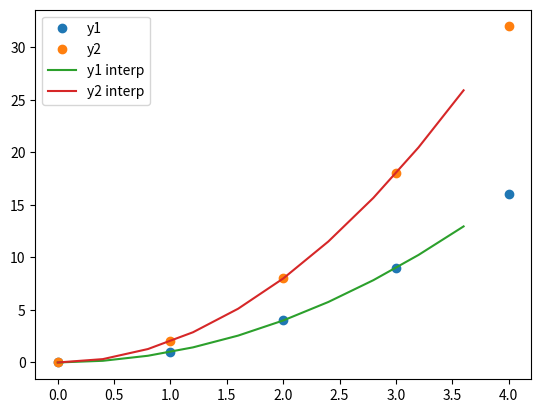

This figure's Python source:
from scipy.interpolate import interp1d
import numpy as np
import matplotlib.pyplot as plt

# Define two vectors
x = np.array([0, 1, 2, 3, 4])
y1 = np.array([0, 1, 4, 9, 16])
y2 = np.array([0, 2, 8, 18, 32])

# Define the points at which to interpolate
x_new = np.linspace(0, 4, 10, endpoint=False)
print("x_new:", x_new)

# Create interpolation functions
f1 = interp1d(x, y1, kind='cubic')
f2 = interp1d(x, y2, kind='cubic')

# Perform interpolation
y1_interp = f1(x_new)
y2_interp = f2(x_new)

print("Interpolated y1:", y1_interp)
print("Interpolated y2:", y2_interp)

# Plot the results
plt.figure()
plt.plot(x, y1, 'o', label='y1')
plt.plot(x, y2, 'o', label='y2')
plt.plot(x_new, y1_interp, '-', label='y1 interp')
plt.plot(x_new, y2_interp, '-', label='y2 interp')
plt.legend()
plt.show()